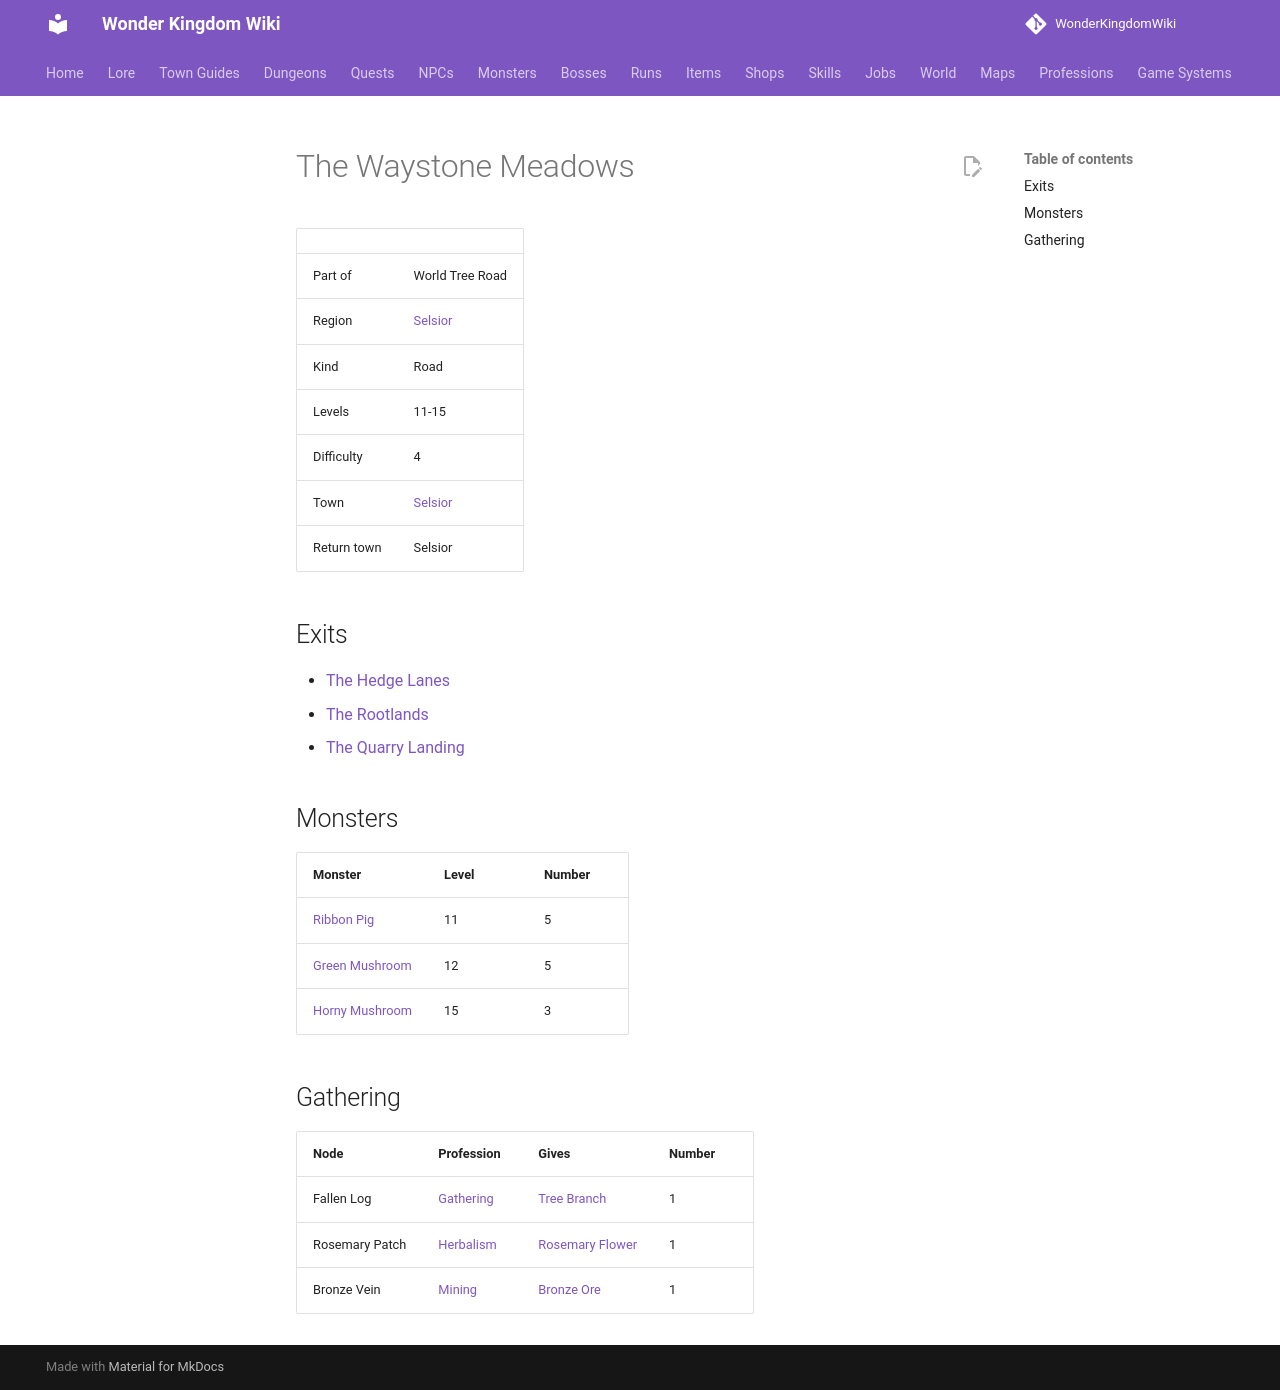

repository: alonohana627/WonderKingdomWiki · page: maps/waystone_meadows/index.html · generator: mkdocs

<!-- Generated by tools/generate.py from GameLib. Do not edit: changes are overwritten. -->

# The Waystone Meadows

|  |  |
|---|---|
| Part of | World Tree Road |
| Region | [Selsior](../world/index.md#selsior) |
| Kind | Road |
| Levels | 11-15 |
| Difficulty | 4 |
| Town | [Selsior](../towns/selsior.md) |
| Return town | Selsior |

## Exits

- [The Hedge Lanes](../maps/hedge_lanes.md)
- [The Rootlands](../maps/rootlands.md)
- [The Quarry Landing](../maps/quarry_landing.md)

## Monsters

| Monster | Level | Number |
|---|---|---|
| [Ribbon Pig](../monsters/ribbon_pig.md) | 11 | 5 |
| [Green Mushroom](../monsters/green_mushroom.md) | 12 | 5 |
| [Horny Mushroom](../monsters/horny_mushroom.md) | 15 | 3 |

## Gathering

| Node | Profession | Gives | Number |
|---|---|---|---|
| Fallen Log | [Gathering](../professions/gathering.md) | [Tree Branch](../items/tree_branch.md) | 1 |
| Rosemary Patch | [Herbalism](../professions/herbalism.md) | [Rosemary Flower](../items/rosemary_flower.md) | 1 |
| Bronze Vein | [Mining](../professions/mining.md) | [Bronze Ore](../items/bronze_ore.md) | 1 |
